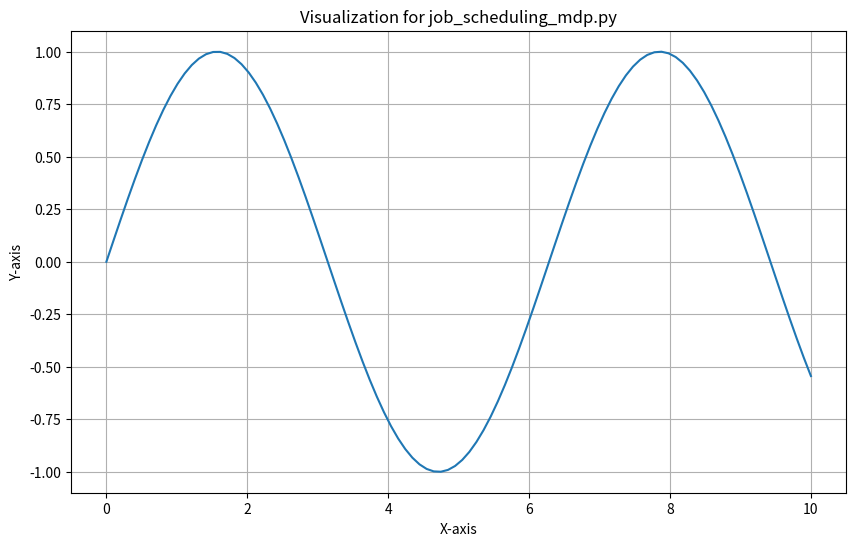

Generate this figure with matplotlib:
"""
Job Scheduling Mdp.Py
Educational tutorial code for MDP Formulation for Scheduling Problems
"""

import numpy as np
import matplotlib.pyplot as plt
from typing import Dict, List, Any, Optional

class TutorialExample:
    """Tutorial example implementation"""
    
    def __init__(self):
        self.name = "job_scheduling_mdp.py"
        print(f"Initializing {self.name} tutorial example")
        
    def demonstrate(self):
        """Demonstrate the key concepts"""
        print("This is a template for the tutorial example.")
        print("Replace this with actual implementation based on the module content.")
        
        # Add relevant code here
        pass
        
    def visualize_results(self):
        """Create visualizations for the tutorial"""
        plt.figure(figsize=(10, 6))
        
        # Add plotting code here
        x = np.linspace(0, 10, 100)
        y = np.sin(x)
        plt.plot(x, y)
        plt.title(f"Visualization for {self.name}")
        plt.xlabel("X-axis")
        plt.ylabel("Y-axis")
        plt.grid(True)
        plt.show()


def main():
    """Main function to run the tutorial example"""
    example = TutorialExample()
    example.demonstrate()
    example.visualize_results()


if __name__ == "__main__":
    main()
